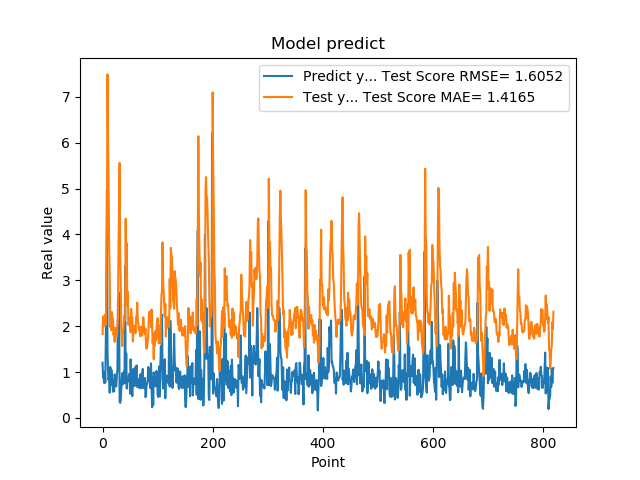

Values plotted in this chart, from the file beside it:
1.201630949974060059e+00, 1.830040104024442282e+00
8.802530169486999512e-01, 2.206097243641417460e+00
8.531429767608642578e-01, 2.150812069376809799e+00
7.591750025749206543e-01, 2.217168383779854146e+00
1.005007982254028320e+00, 1.998633400103041247e+00
7.687720060348510742e-01, 2.250526549114208574e+00
1.740013241767883301e+00, 2.026449630958252701e+00
2.913533687591552734e+00, 2.920664636109970846e+00
4.963075160980224609e+00, 4.413038664238914777e+00
1.471215128898620605e+00, 7.487406767947922148e+00
1.000648975372314453e+00, 6.020305995398885557e+00
8.220189809799194336e-01, 4.972619963030339818e+00
9.362199902534482643e-01, 3.692101771247324304e+00
5.486897230148315430e-01, 3.162821796261718443e+00
1.111255049705505371e+00, 1.979044672575110964e+00
7.148039937019348145e-01, 2.245285093180171998e+00
1.052167057991027832e+00, 1.911873536942151119e+00
8.955980539321898304e-01, 2.305324599580025335e+00
7.769405245780944824e-01, 2.113802279656114003e+00
5.699509978294372559e-01, 2.164660056879865291e+00
8.244060277938842773e-01, 1.804892874652478163e+00
5.800840258598327637e-01, 1.934586962660573617e+00
9.488009810447691761e-01, 1.657628073584061168e+00
7.918390035629272461e-01, 1.967127317139951481e+00
6.937990188598632812e-01, 1.855895842848939381e+00
6.834830045700073242e-01, 1.906236899428444875e+00
9.433320164680479847e-01, 1.770479348860218405e+00
1.032713770866394043e+00, 2.010457981783444037e+00
2.556216001510620117e+00, 2.162789166882868930e+00
2.464895963668823242e+00, 3.744300604732115456e+00
2.728049993515014204e+00, 4.587744130614182403e+00
3.558506965637206476e-01, 5.558115117460652677e+00
3.262020051479339600e-01, 3.577273775912048315e+00
3.781589865684509277e-01, 3.053884612773378748e+00
6.306380033493041992e-01, 1.986108702984430208e+00
8.854129910469055176e-01, 1.729979540678793004e+00
9.743152856826782227e-01, 1.564586027055207884e+00
7.307389974594116211e-01, 1.918652768608957171e+00
9.521890282630921520e-01, 1.909836915278055880e+00
1.011654973030090332e+00, 2.139581619929848966e+00
7.643579840660095215e-01, 2.232335538148528808e+00
3.306220054626464844e+00, 2.128654062933670765e+00
7.543110251426696777e-01, 4.341404711907107306e+00
1.409499049186706321e+00, 3.183070251185233346e+00
6.401469707489013672e-01, 3.812745170103890135e+00
8.640019893646240234e-01, 2.437629427781068170e+00
8.469420075416564941e-01, 2.744205547611701324e+00
7.976629734039306641e-01, 2.030237577686765160e+00
9.555831551551821068e-01, 2.110157256448405683e+00
9.546210169792175293e-01, 2.104539936016156521e+00
5.251880288124084473e-01, 2.193227862794619565e+00
1.275226235389709695e+00, 1.865044297982156873e+00
8.355640172958374023e-01, 2.374183735654908034e+00
7.640249729156494141e-01, 2.119369400628999145e+00
4.752210080623626154e-01, 2.183096409725763021e+00
7.414129972457885742e-01, 1.667032315402510179e+00
1.069700956344604492e+00, 1.851722728352541036e+00
7.892770171165466309e-01, 2.009353401786134530e+00
6.914690136909484863e-01, 1.987633945143217007e+00
7.093830108642578125e-01, 1.919552962342359281e+00
1.115731000900268555e+00, 1.848293223081749259e+00
... 759 more rows
